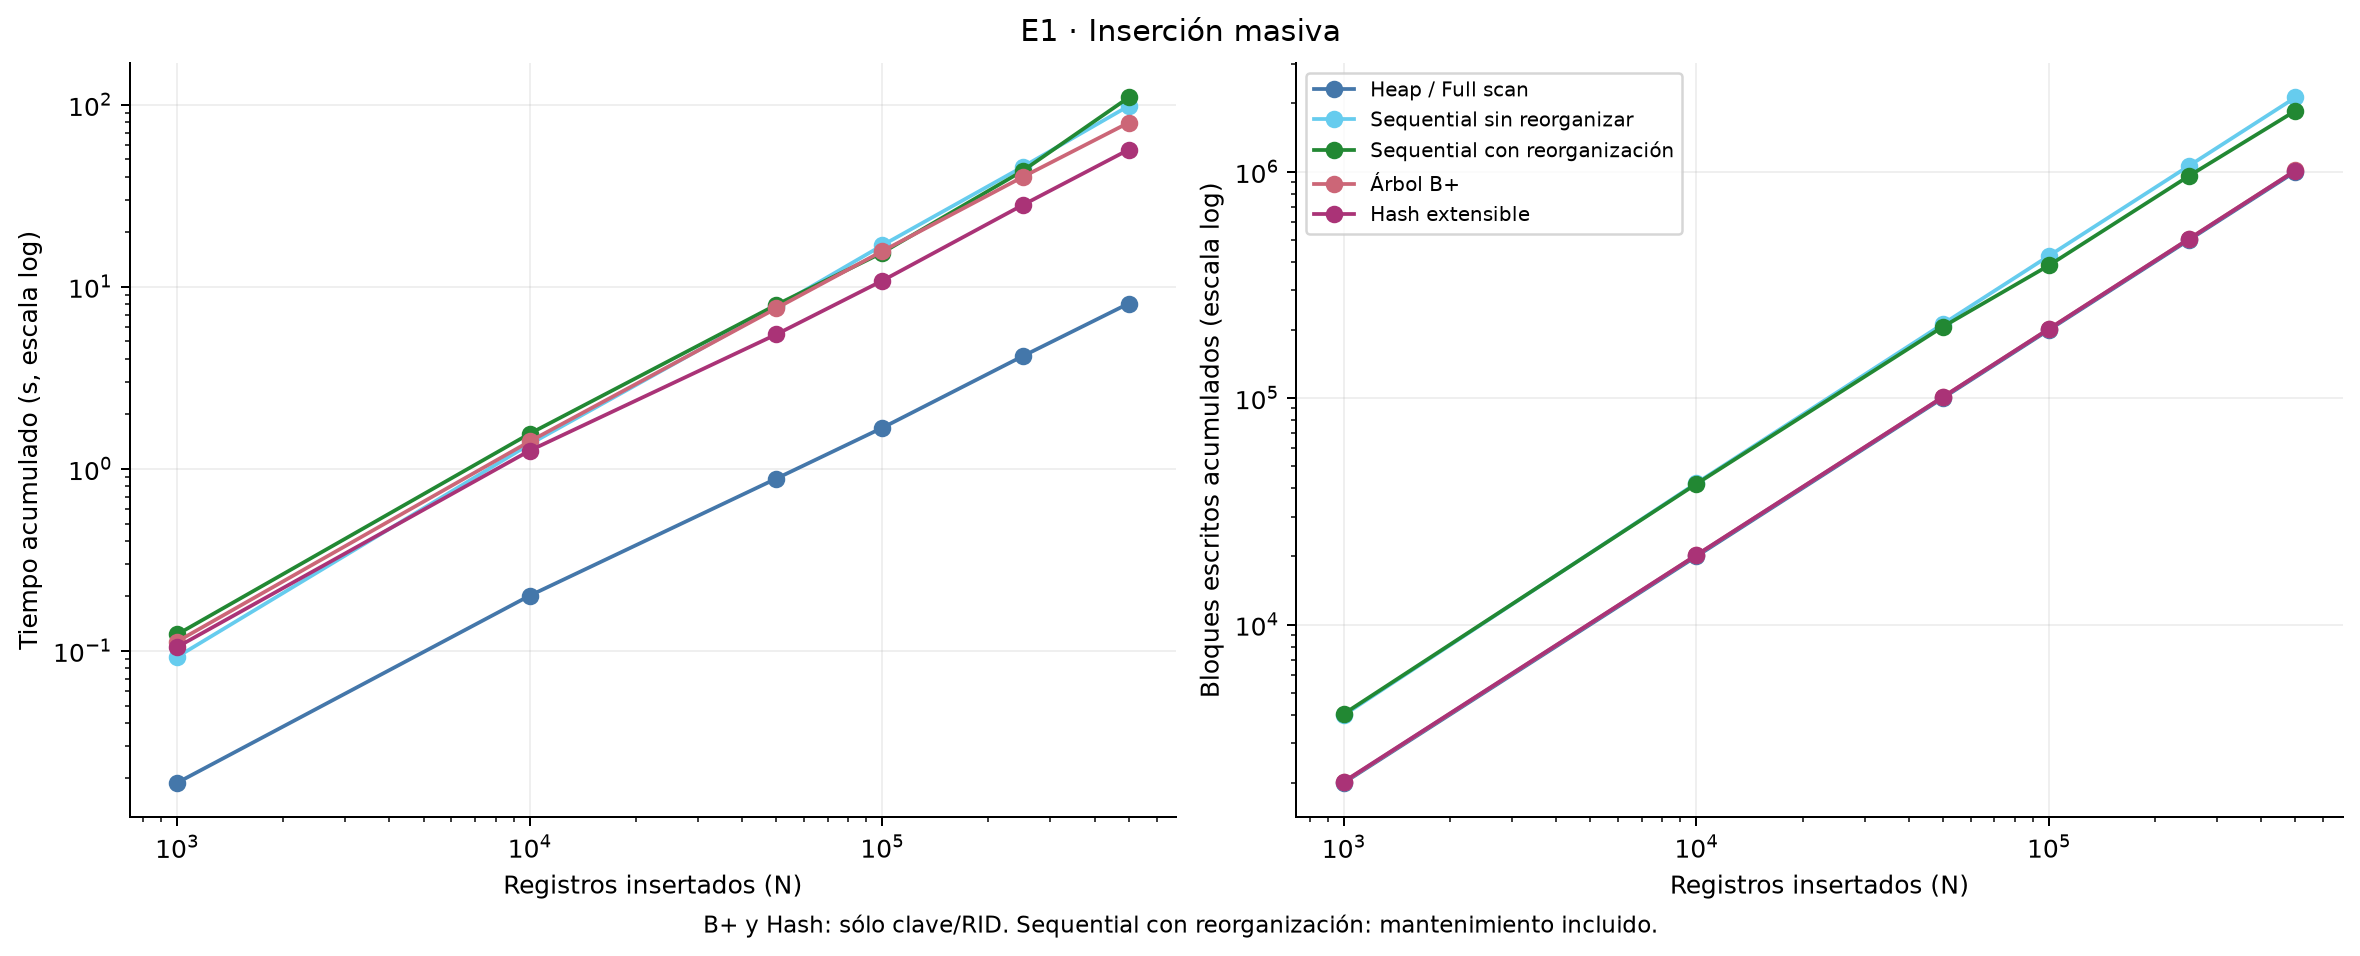

Source data for this figure (header and first rows):
experiment, method, n, page_size, elapsed_ms, disk_reads, disk_writes, reorganization_ms, segment_elapsed_ms, segment_disk_reads, segment_disk_writes, stored_bytes, scope, checkpoint_at, total_io
1, btree, 1000, 4096, 112.4, 1750, 2018, 0.0, 112.4, 1750, 2018, 28672, key_rid_index_only, 2026-11-18T06:34:51.151308+00:00, 3768
1, btree, 10000, 4096, 1412, 19863, 20247, 0.0, 1300, 18113, 18229, 266240, key_rid_index_only, 2026-11-18T06:34:52.458798+00:00, 40110
1, btree, 50000, 4096, 7598, 116381, 101044, 0.0, 6186, 96518, 80797, 1089536, key_rid_index_only, 2026-11-18T06:34:58.659196+00:00, 217425
1, btree, 100000, 4096, 15658, 266924, 202133, 0.0, 8060, 150543, 101089, 2207744, key_rid_index_only, 2026-11-18T06:35:06.733118+00:00, 469057
1, btree, 250000, 4096, 39994, 718703, 505696, 0.0, 24335, 451779, 303563, 5861376, key_rid_index_only, 2026-11-18T06:35:31.092502+00:00, 1224399
1, btree, 500000, 4096, 79568, 1471566, 1011431, 0.0, 39574, 752863, 505735, 11743232, key_rid_index_only, 2026-11-18T06:36:10.725412+00:00, 2482997
1, hash, 1000, 4096, 104.8, 2015, 2025, 0.0, 104.8, 2015, 2025, 28672, key_rid_index_only, 2026-11-18T06:36:10.852760+00:00, 4040
1, hash, 10000, 4096, 1257, 20195, 20264, 0.0, 1152, 18180, 18239, 270336, key_rid_index_only, 2026-11-18T06:36:12.010420+00:00, 40459
1, hash, 50000, 4096, 5462, 100773, 101034, 0.0, 4205, 80578, 80770, 1056768, key_rid_index_only, 2026-11-18T06:36:16.224567+00:00, 201807
1, hash, 100000, 4096, 10776, 201542, 202059, 0.0, 5314, 100769, 101025, 2105344, key_rid_index_only, 2026-11-18T06:36:21.548092+00:00, 403601
1, hash, 250000, 4096, 28051, 503929, 505245, 0.0, 17276, 302387, 303186, 5378048, key_rid_index_only, 2026-11-18T06:36:38.836333+00:00, 1009174
1, hash, 500000, 4096, 56548, 1007799, 1010407, 0.0, 28497, 503870, 505162, 10674176, key_rid_index_only, 2026-11-18T06:37:07.378291+00:00, 2018206
1, heap, 1000, 4096, 18.82, 983, 2001, 0.0, 18.82, 983, 2001, 73728, full_record_storage, 2026-11-18T06:28:14.382138+00:00, 2984
1, heap, 10000, 4096, 200.8, 9836, 20001, 0.0, 181.9, 8853, 18000, 675840, full_record_storage, 2026-11-18T06:28:14.607439+00:00, 29837
1, heap, 50000, 4096, 881.7, 49180, 100001, 0.0, 680.9, 39344, 80000, 3362816, full_record_storage, 2026-11-18T06:28:15.309847+00:00, 149181
1, heap, 100000, 4096, 1677, 98360, 200001, 0.0, 795, 49180, 100000, 6721536, full_record_storage, 2026-11-18T06:28:16.116547+00:00, 298361
1, heap, 250000, 4096, 4147, 245901, 500001, 0.0, 2470, 147541, 300000, 16793600, full_record_storage, 2026-11-18T06:28:18.596829+00:00, 745902
1, heap, 500000, 4096, 8080, 491803, 1000001, 0.0, 3933, 245902, 500000, 33579008, full_record_storage, 2026-11-18T06:28:22.566026+00:00, 1491804
1, sequential_no_reorg, 1000, 4096, 92.51, 17011, 3985, 0.0, 92.51, 17011, 3985, 176128, full_record_storage, 2026-11-18T06:28:22.708807+00:00, 20996
1, sequential_no_reorg, 10000, 4096, 1362, 264746, 42113, 0.0, 1270, 247735, 38128, 1781760, full_record_storage, 2026-11-18T06:28:23.985362+00:00, 306859
1, sequential_no_reorg, 50000, 4096, 7735, 1590526, 212263, 0.0, 6373, 1325780, 170150, 8900608, full_record_storage, 2026-11-18T06:28:30.367494+00:00, 1802789
1, sequential_no_reorg, 100000, 4096, 16861, 3404372, 424749, 0.0, 9126, 1813846, 212486, 17797120, full_record_storage, 2026-11-18T06:28:39.520496+00:00, 3829121
1, sequential_no_reorg, 250000, 4096, 45439, 9216670, 1062544, 0.0, 28578, 5812298, 637795, 44511232, full_record_storage, 2026-11-18T06:29:08.612126+00:00, 10279214
1, sequential_no_reorg, 500000, 4096, 98310, 19645755, 2124707, 0.0, 52871, 10429085, 1062163, 89038848, full_record_storage, 2026-11-18T06:30:01.600208+00:00, 21770462
1, sequential_reorg, 1000, 4096, 122.9, 17076, 4034, 3.53, 122.9, 17076, 4034, 102400, full_record_storage, 2026-11-18T06:30:01.827779+00:00, 21110
1, sequential_reorg, 10000, 4096, 1557, 279579, 41786, 20.15, 1435, 262503, 37752, 921600, full_record_storage, 2026-11-18T06:30:03.273292+00:00, 321365
1, sequential_reorg, 50000, 4096, 7938, 1663113, 206429, 133.6, 6380, 1383534, 164643, 4562944, full_record_storage, 2026-11-18T06:30:09.660939+00:00, 1869542
1, sequential_reorg, 100000, 4096, 15364, 3156640, 385454, 359.5, 7426, 1493527, 179025, 9113600, full_record_storage, 2026-11-18T06:30:17.107327+00:00, 3542094
1, sequential_reorg, 250000, 4096, 43219, 8862291, 958691, 809.8, 27855, 5705651, 573237, 22765568, full_record_storage, 2026-11-18T06:30:44.995638+00:00, 9820982
1, sequential_reorg, 500000, 4096, 109426, 17925025, 1854763, 1939, 66207, 9062734, 896072, 45522944, full_record_storage, 2026-11-18T06:34:51.019764+00:00, 19779788
